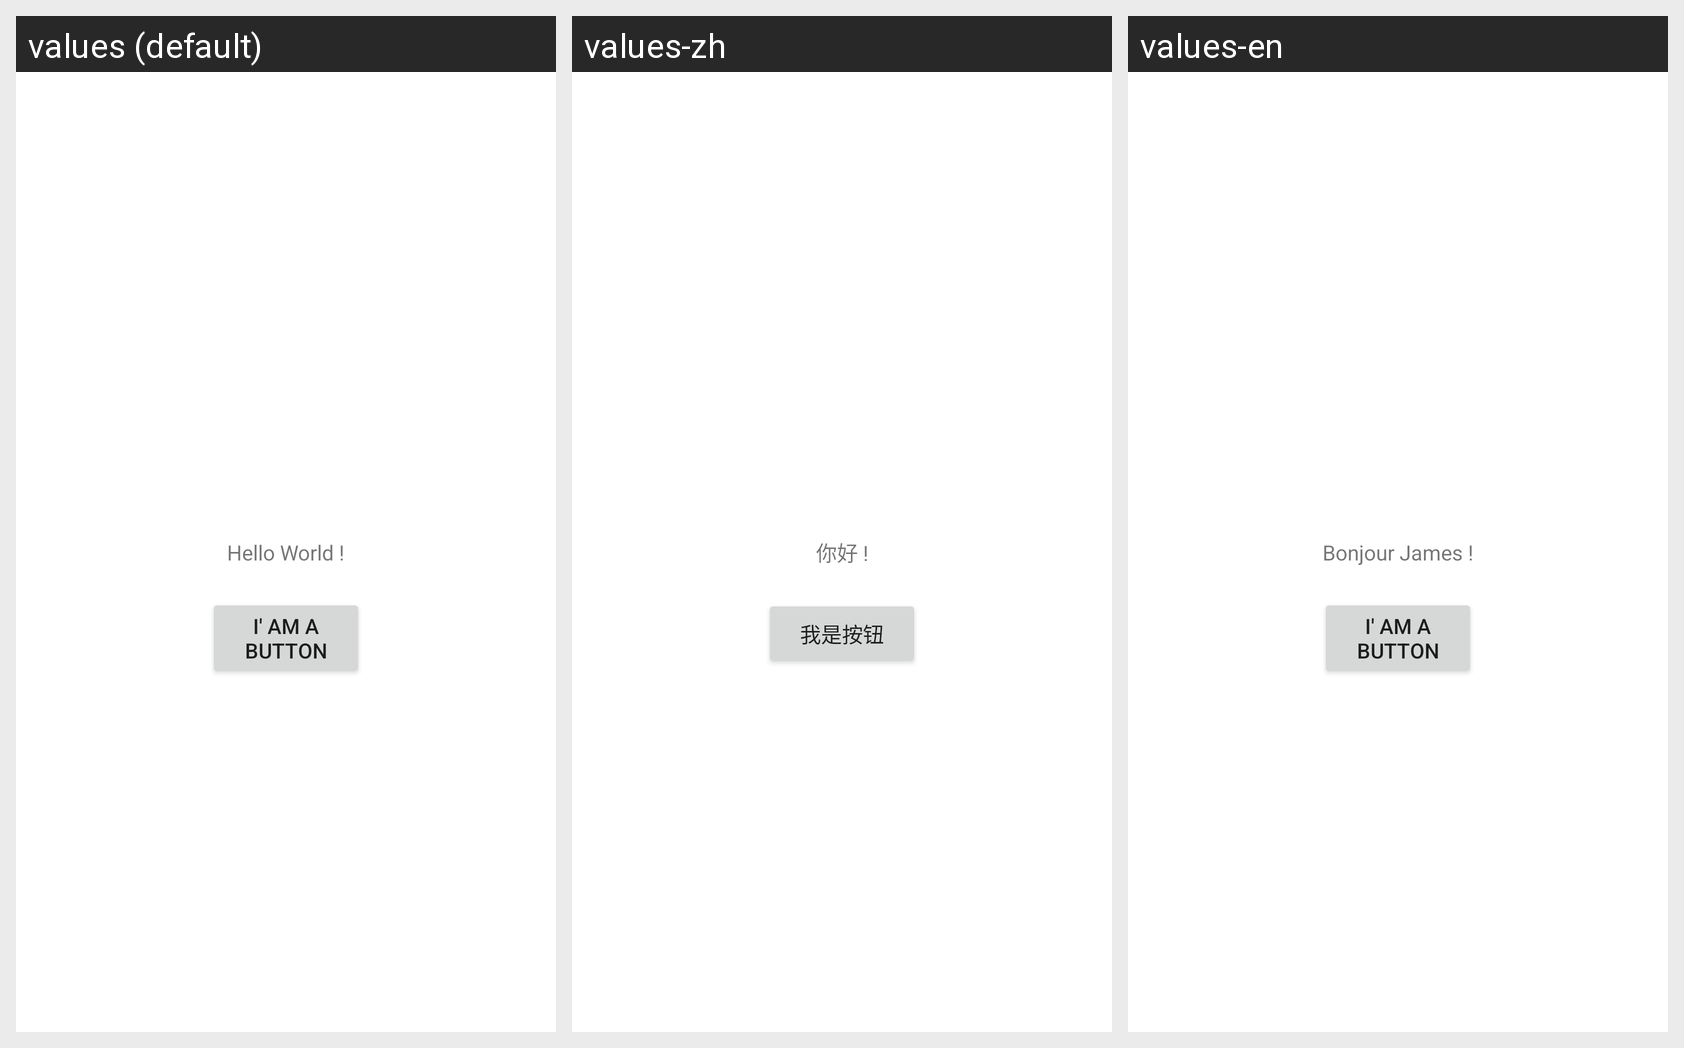

Strings drawn on this Android screen and how each of the app's shown locales translates them:
Android screen res/layout/activity_main.xml rendered under 3 locales, left to right: values (default), values-zh, values-en. Device: Nexus 5 (rendered at 1080×1920; each locale shown at half size, 540×960, under a caption strip naming it); theme Theme.LUOX1180_ASSIGNMENT1.
Strings drawn on this screen, with the default value and each locale's value (text and hints the layout hard-codes appear in the picture but are not listed):

hello_message
  values: Hello World !
  values-zh: 你好 !
  values-en: Bonjour James !

click_me
  values: I' am a button
  values-zh: 我是按钮
  values-en: I' am a button
